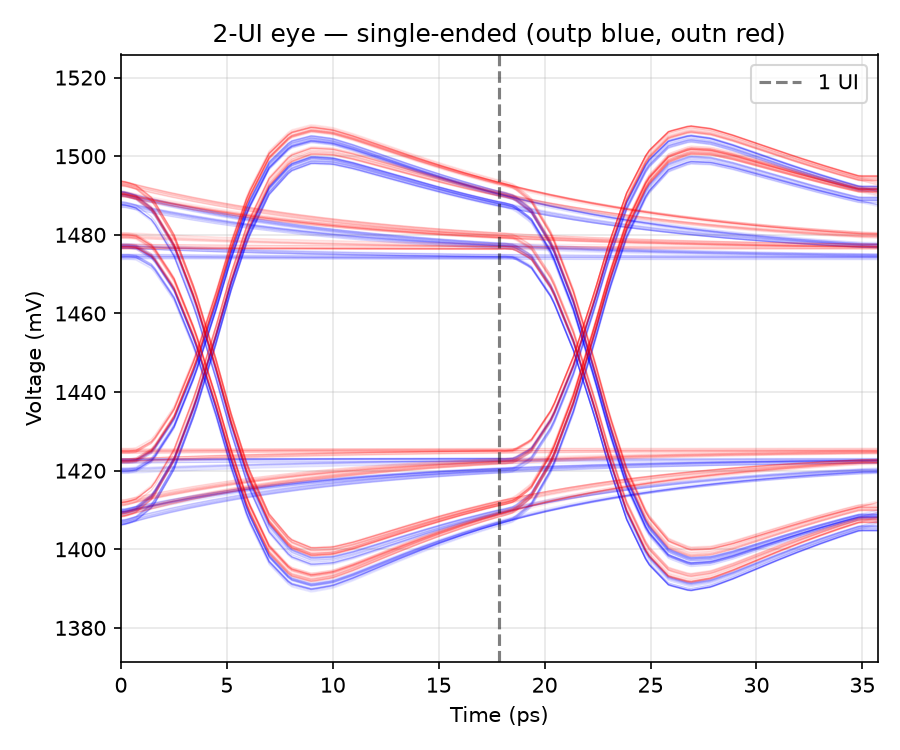

The table this chart was drawn from, first rows:
t_ui, v_outp, v_outn
0.016, 1.419, 1.481
0.072, 1.42, 1.48
0.128, 1.42, 1.48
0.184, 1.42, 1.48
0.24, 1.42, 1.48
0.296, 1.42, 1.479
0.352, 1.421, 1.479
0.408, 1.421, 1.479
0.464, 1.421, 1.479
0.52, 1.421, 1.479
0.576, 1.421, 1.478
0.632, 1.421, 1.478
0.688, 1.421, 1.478
0.744, 1.421, 1.478
0.8, 1.422, 1.478
0.856, 1.422, 1.478
0.912, 1.422, 1.478
0.968, 1.422, 1.478
1.024, 1.422, 1.478
1.08, 1.422, 1.478
1.136, 1.422, 1.478
1.192, 1.422, 1.478
1.248, 1.422, 1.478
1.304, 1.422, 1.477
1.36, 1.422, 1.477
1.416, 1.422, 1.477
1.472, 1.422, 1.477
1.528, 1.422, 1.477
1.584, 1.422, 1.477
1.64, 1.422, 1.477
1.696, 1.422, 1.477
1.752, 1.422, 1.477
1.808, 1.422, 1.477
1.864, 1.422, 1.477
1.92, 1.422, 1.477
1.976, 1.422, 1.477
1.6000000010787207e-06, 1.422, 1.477
0.005602, 1.422, 1.477
0.0168, 1.422, 1.477
0.0392, 1.422, 1.477
0.084, 1.425, 1.475
0.14, 1.433, 1.467
0.196, 1.446, 1.453
0.252, 1.463, 1.437
0.2576, 1.464, 1.435
0.2688, 1.468, 1.431
0.2912, 1.475, 1.424
0.336, 1.487, 1.411
0.392, 1.498, 1.399
0.448, 1.503, 1.394
0.504, 1.505, 1.392
0.56, 1.504, 1.393
0.616, 1.502, 1.395
0.672, 1.5, 1.397
0.728, 1.498, 1.4
0.784, 1.497, 1.402
0.84, 1.495, 1.404
0.896, 1.493, 1.406
0.952, 1.492, 1.408
1, 1.49, 1.409
... 10,113 more rows
